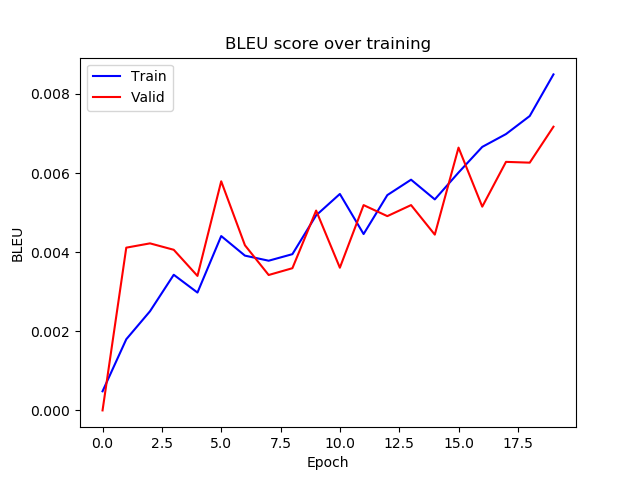

The table this chart was drawn from, first rows:
epoch, train_bleu, valid_bleu
0, 0.0004829, 7.624588487222368e-11
1, 0.001798, 0.004113
2, 0.002506, 0.004222
3, 0.003428, 0.00406
4, 0.002978, 0.003399
5, 0.004407, 0.005791
6, 0.003912, 0.004174
7, 0.003783, 0.003422
8, 0.003949, 0.003594
9, 0.00493, 0.005051
10, 0.005471, 0.003606
11, 0.004458, 0.005189
12, 0.005442, 0.00491
13, 0.005831, 0.005189
14, 0.005333, 0.004443
15, 0.006012, 0.006642
16, 0.00666, 0.00515
17, 0.006984, 0.006282
18, 0.007441, 0.006262
19, 0.008493, 0.00717
